Labelled photos from "data", an image-classification folder in anmesh-vicky/Bilinear_Coord_Ebeam. The possible labels are: Centred, Hexagonal, Noise, Obilique, Rectangular, Square, centred, hexagonal, noise, oblique, rectangular, square.

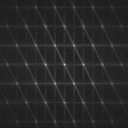
Label: hexagonal

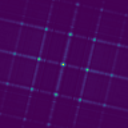
Label: Rectangular

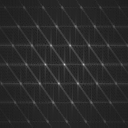
Label: centred

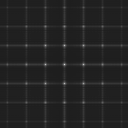
Label: rectangular

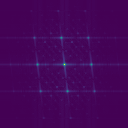
Label: Centred

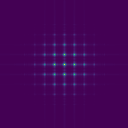
Label: Square
